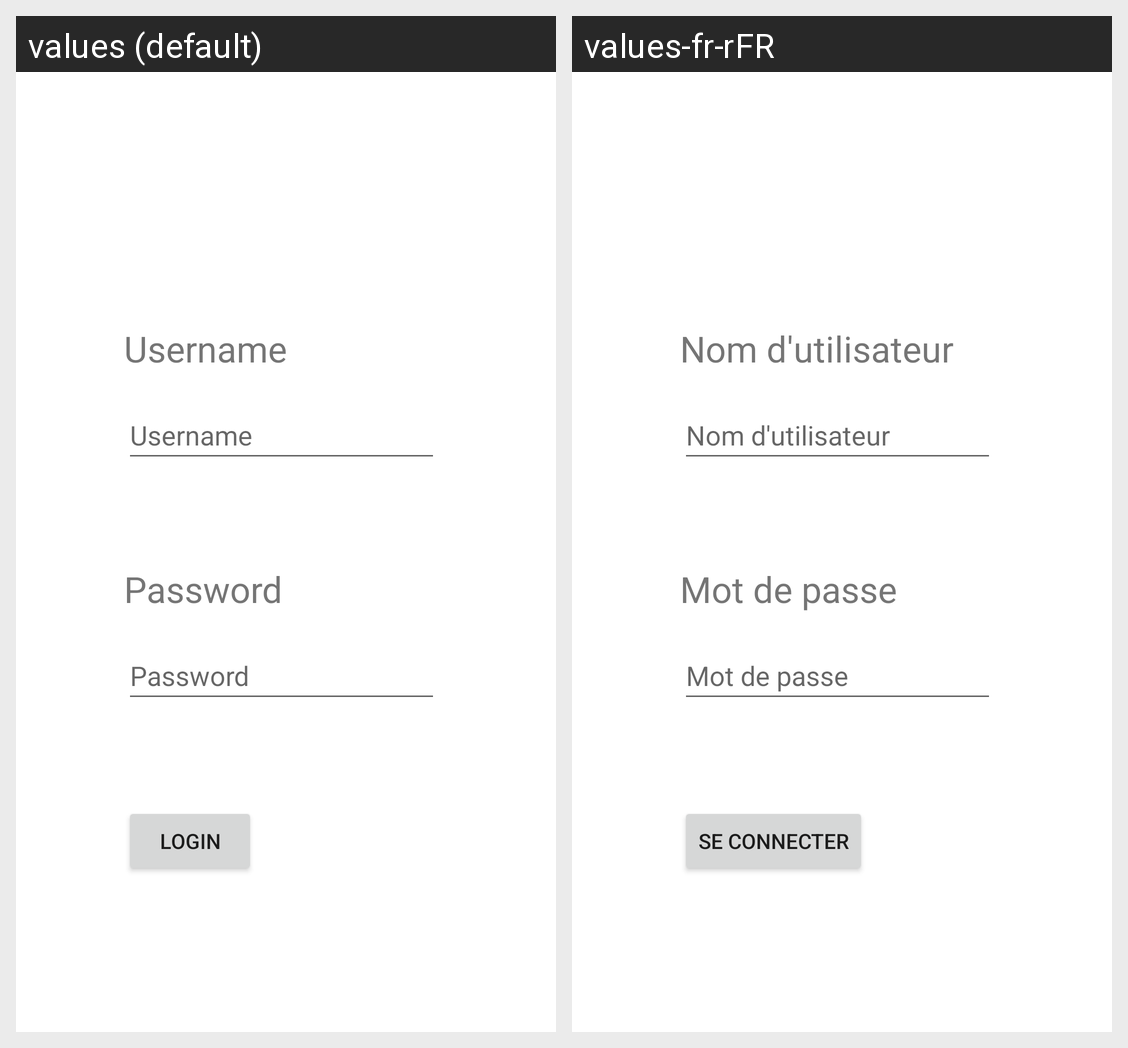

The Android screen above is rendered under two locales of the same app. Produce the string resources it draws, with the default and per-locale values.
Android screen res/layout/activity_auth.xml rendered under 2 locales, left to right: values (default), values-fr-rFR. Device: Nexus 5 (rendered at 1080×1920; each locale shown at half size, 540×960, under a caption strip naming it); theme Theme.Tp11.
Strings drawn on this screen, with the default value and each locale's value (text and hints the layout hard-codes, and strings that could not be matched under every locale, appear in the picture but are not listed):

username
  values: Username
  values-fr-rFR: Nom d'utilisateur

password
  values: Password
  values-fr-rFR: Mot de passe

btn_login
  values: Login
  values-fr-rFR: Se Connecter
